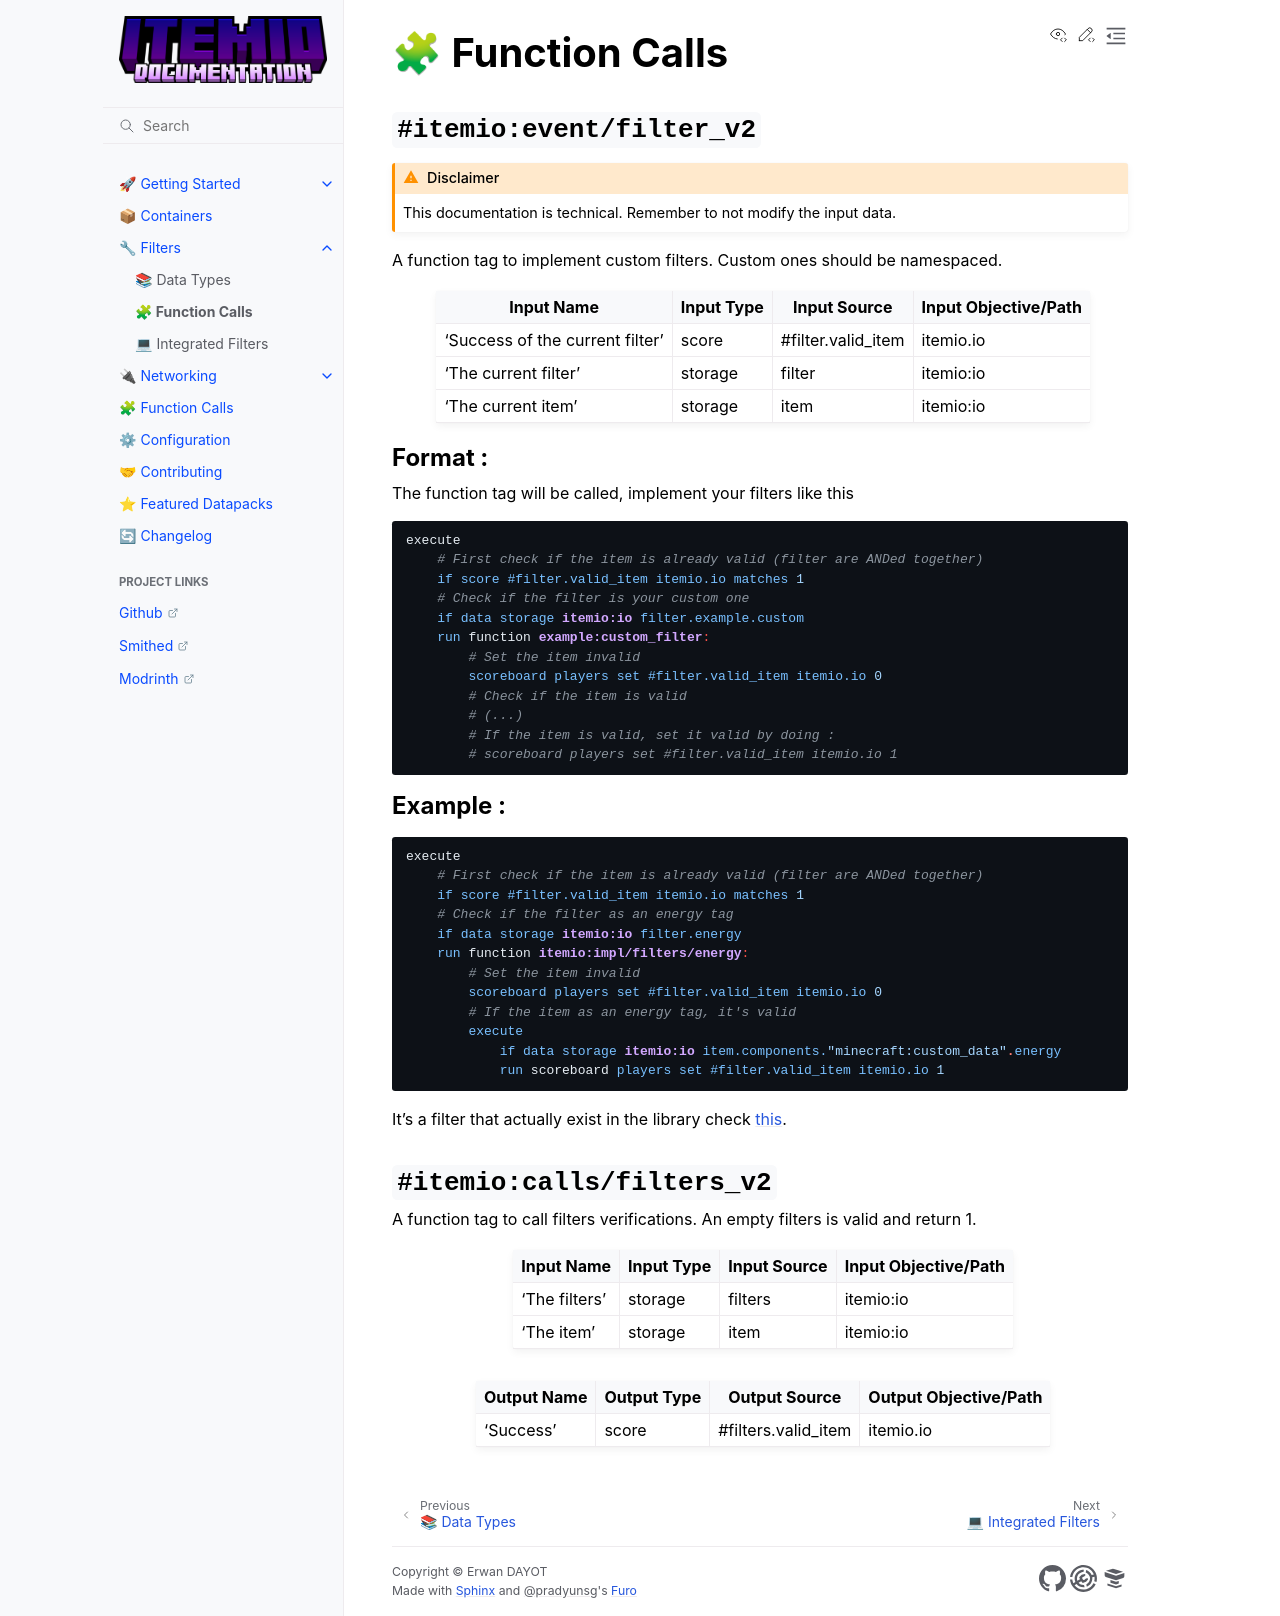

repository: edayot/ItemIO · page: filters/function_calls.html · generator: sphinx

# 🧩 Function Calls



## `#itemio:event/filter_v2`

```{admonition} Disclaimer 
:class: warning 
This documentation is technical. Remember to not modify the input data.
```

A function tag to implement custom filters. Custom ones should be namespaced.

| Input Name                            | Input Type   | Input Source             | Input Objective/Path    | 
| ---                                   | ---          | ---                      | ---                     | 
| 'Success of the current filter'       | score        | #filter.valid_item       | itemio.io             | 
| 'The current filter'                  | storage      | filter                   | itemio:io               |
| 'The current item'                    | storage      | item                     | itemio:io               |


### Format :
The function tag will be called, implement your filters like this

```{code-block} mcfunction
:force:
execute 
    # First check if the item is already valid (filter are ANDed together)
    if score #filter.valid_item itemio.io matches 1 
    # Check if the filter is your custom one
    if data storage itemio:io filter.example.custom
    run function example:custom_filter:
        # Set the item invalid
        scoreboard players set #filter.valid_item itemio.io 0
        # Check if the item is valid
        # (...)
        # If the item is valid, set it valid by doing :
        # scoreboard players set #filter.valid_item itemio.io 1
```



### Example :
```{code-block} mcfunction
:force:
execute 
    # First check if the item is already valid (filter are ANDed together)
    if score #filter.valid_item itemio.io matches 1 
    # Check if the filter as an energy tag
    if data storage itemio:io filter.energy 
    run function itemio:impl/filters/energy:
        # Set the item invalid
        scoreboard players set #filter.valid_item itemio.io 0
        # If the item as an energy tag, it's valid
        execute 
            if data storage itemio:io item.components."minecraft:custom_data".energy 
            run scoreboard players set #filter.valid_item itemio.io 1
```
It's a filter that actually exist in the library check [this](https://github.com/edayot/ItemIO/blob/master/data/itemio/functions/impl/filters/repart.mcfunction).



## `#itemio:calls/filters_v2`

A function tag to call filters verifications. An empty filters is valid and return 1.

| Input Name                            | Input Type   | Input Source             | Input Objective/Path    | 
| ---                                   | ---          | ---                      | ---                     | 
| 'The filters'                         | storage      | filters                  | itemio:io               |
| 'The item'                            | storage      | item                     | itemio:io               |




| Output Name       | Output Type  | Output Source             | Output Objective/Path   | 
| ---               | ---          | ---                       | ---                     | 
| 'Success'         | score        | #filters.valid_item       | itemio.io               | 
